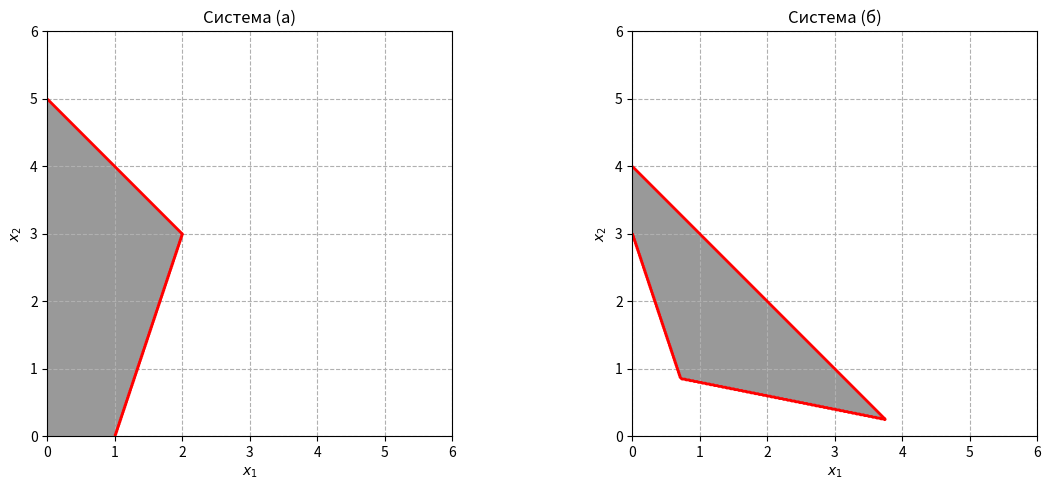

Source code (Python):
import numpy as np
import matplotlib.pyplot as plt

# Настройка области и сетки
x = np.linspace(0, 6, 500)
x1, x2 = np.meshgrid(x, x)
base_cond = (x1 >= 0) & (x2 >= 0) # Условие неотрицательности

# cbcntvs ythfdtycnd
systems = [
    (lambda x1, x2: (x1 + x2 <= 5) & (3*x1 - x2 <= 3), "Система (а)"),
    (lambda x1, x2: (x1 + x2 <= 4) & (6*x1 + 2*x2 >= 6) & (x1 + 5*x2 >= 5), "Система (б)")
]

fig, axs = plt.subplots(1, 2, figsize=(12, 5))

for ax, (func, title) in zip(axs, systems):
    
    region = func(x1, x2) & base_cond
    
    # Заливка области решения
    ax.imshow(region.astype(int), extent=(0, 6, 0, 6), origin="lower", cmap="Greys", alpha=0.4)
    
    # Автоматическая отрисовка границ области
    ax.contour(x1, x2, region, levels=[0.5], colors='red', linewidths=2)
    
    ax.set_title(title)
    ax.grid(True, linestyle='--')
    ax.set_xlabel('$x_1$'); ax.set_ylabel('$x_2$')

plt.tight_layout()
plt.show()